Run: headless pygame with SDL's dummy video driver; simulated clock (each Clock.tick advances the game by its frame time, no real sleeping); random seed 0; keys injected as events and as key.get_pressed() state; no mouse input.
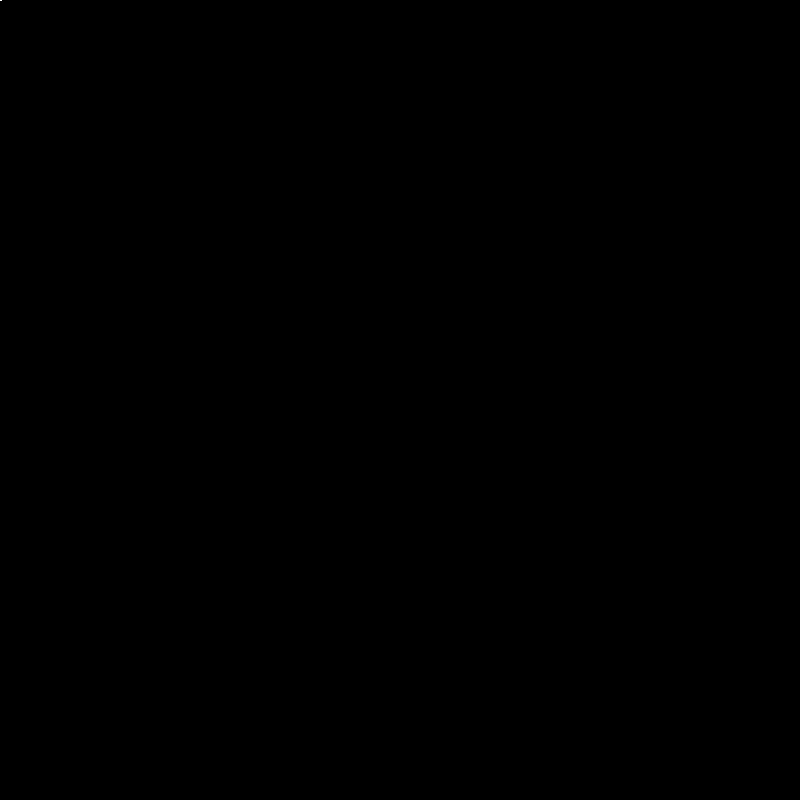
Frame 1 of 4 · flips 1–60 · no input
Frame 2 of 4 · flips 61–180 · tapped SPACE, RETURN · held RIGHT (→), D · screen unchanged from frame 1, image omitted
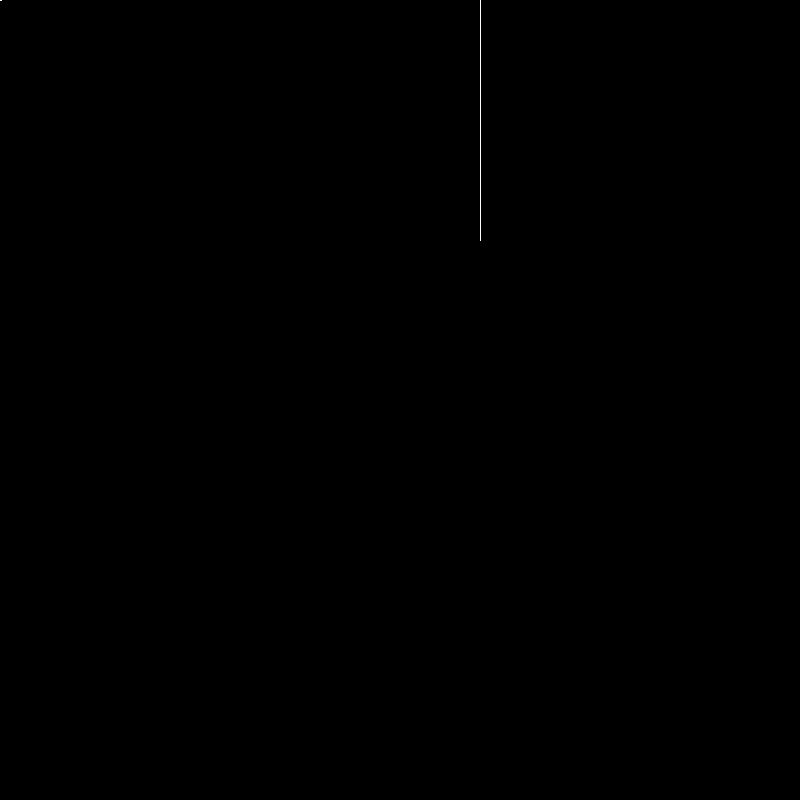
Frame 3 of 4 · flips 181–300 · held DOWN (↓), S
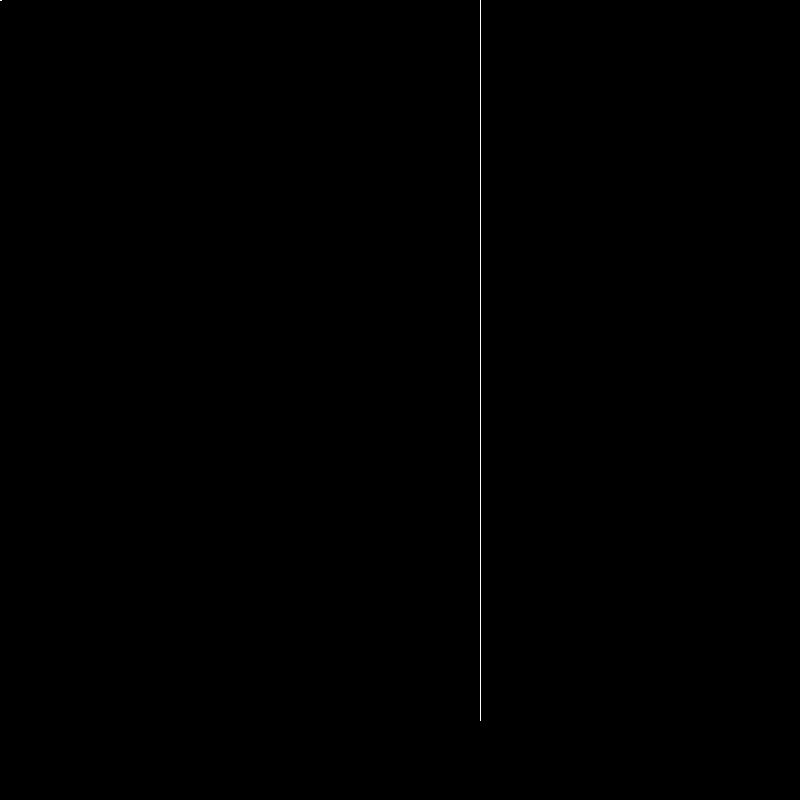
Frame 4 of 4 · flips 301–420 · held LEFT (←), A, UP (↑), W

The pygame program that drew these frames:

import pygame
pygame.init()

WIDTH, HEIGHT = 800, 800
screen = pygame.display.set_mode((WIDTH, HEIGHT))
pygame.display.set_caption('Tron Game')
clock = pygame.time.Clock()

Players = []

class Player:
    def __init__(self, color, keybinds, speed):
        self.color = color
        self.keybinds = keybinds # 1:up 2:left 3:down 4:right

        self.x = 0
        self.y = 0

        self.direction_changes = [(self.x, self.y), (self.x, self.y)]  # stored as [x, y]
        self.current_direction = 'up'
        
        self.speed = speed

    def movement(self):
        keys = pygame.key.get_pressed()
        changed_direction = False

        if keys[self.keybinds[0]]:
            if self.current_direction not in ['down', 'up']:
                changed_direction = True
                self.current_direction = 'up'
        elif keys[self.keybinds[1]]:
            if self.current_direction not in ['left', 'right']:
                changed_direction = True
                self.current_direction = 'left'
        elif keys[self.keybinds[2]]:
            if self.current_direction not in ['down', 'up']:
                changed_direction = True
                self.current_direction = 'down'
        elif keys[self.keybinds[3]]:
            if self.current_direction not in ['left', 'right']:
                changed_direction = True
                self.current_direction = 'right'

        if changed_direction: self.direction_changes.append((self.x, self.y))#; # print(self.current_direction)

        if self.current_direction == 'up': self.y -= self.speed
        elif self.current_direction == 'left': self.x -= self.speed
        elif self.current_direction == 'down': self.y += self.speed
        elif self.current_direction == 'right': self.x += self.speed

    def draw(self):
        pygame.draw.lines(screen, self.color, False, self.direction_changes, width=2)
        pygame.draw.line(screen, self.color, self.direction_changes[-1], (self.x, self.y))
            
            

Players.append(Player((255,255,255), [pygame.K_w, pygame.K_a, pygame.K_s, pygame.K_d], 4))

running = True
while running:
    for event in pygame.event.get():
        if event.type == pygame.QUIT:
            running = False
    screen.fill((0, 0, 0))

    for player in Players:
        player.movement()
        player.draw()

    pygame.display.flip()
    clock.tick(60)
pygame.quit()
